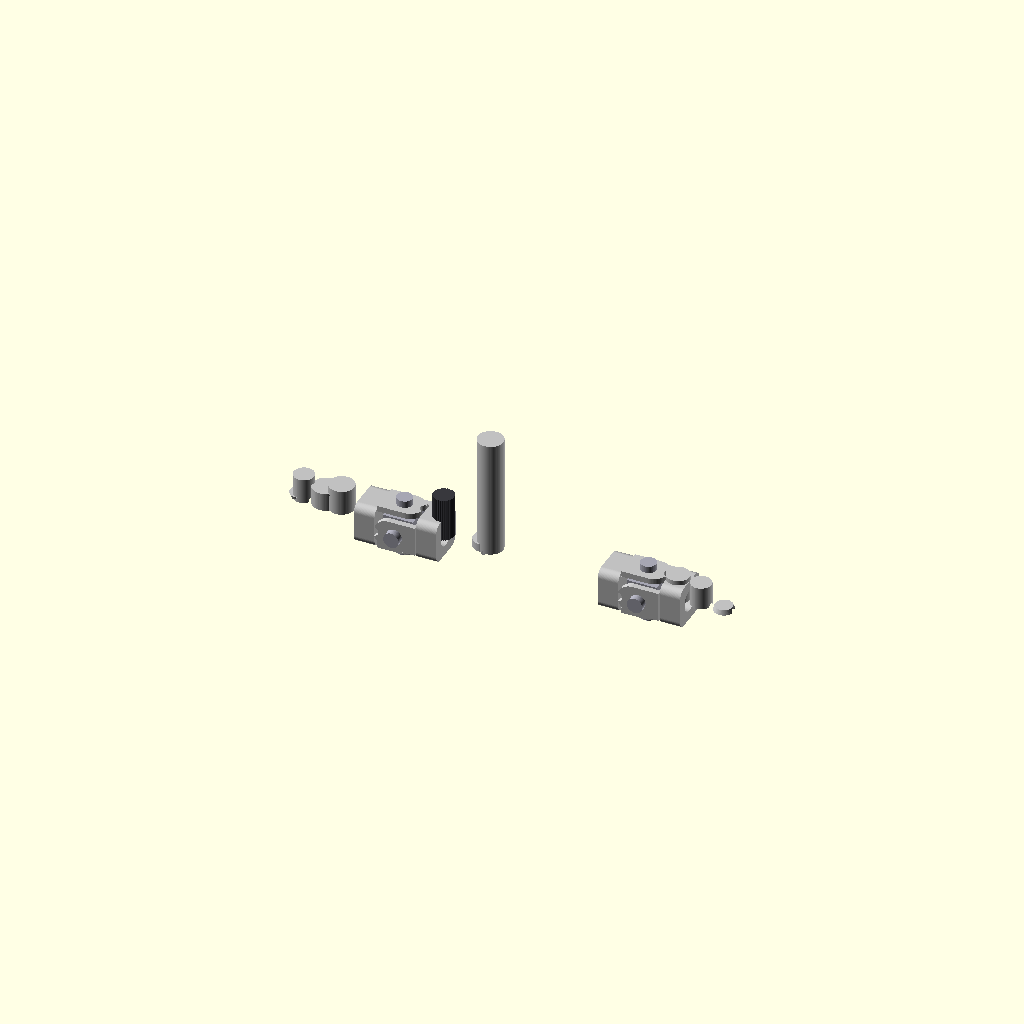
Cell 1 — every parameter at its default value.
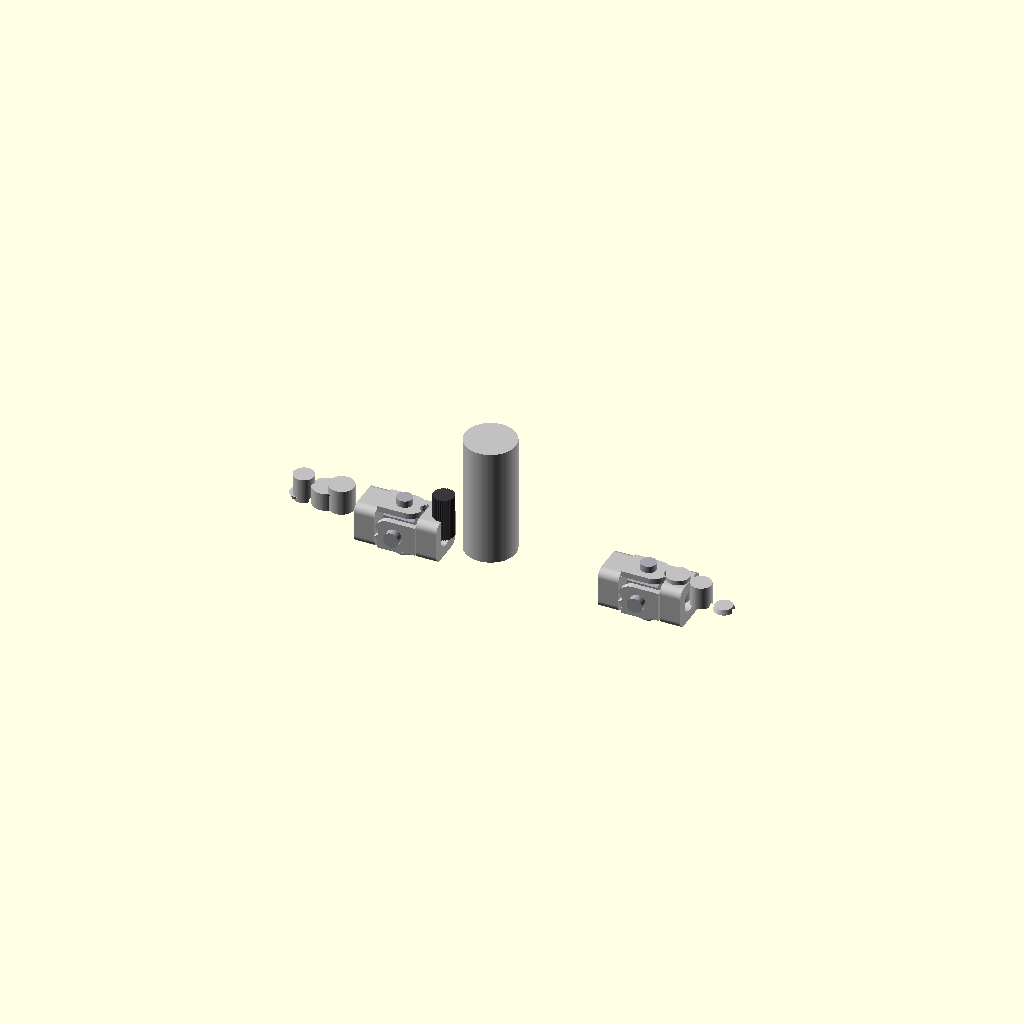
Cell 2 — shank_r set to 22.16, the other parameters unchanged.
All cells are drawn from one camera (rotation 55°, 0°, 25°, orthographic, colour scheme Cornfield), so only the parameter changes between them.
The OpenSCAD source (projects/P3D-Bench/demo/spatial_live_v1/assets/7168b2a48517683726e6a3037982b3b741aa6f21f48ea72572daab7cca407667.scad):
// =====================================================================
//  Drive-shaft assembly: splined shaft + two universal-joint knuckles
//  Overall envelope ~374 x 47 x 52 mm, axis along +X.
// =====================================================================
$fn = 72;

/* ------------------------- parameters (mm) ------------------------- */
stub_r    = 9.0;      // end stub radius
stub_cb   = 1.5;      // end chamfer
tube_r    = 11.0;     // input tube radius
shank_r   = 11.08;    // long shank radius
journal_r = 10.0;     // splined-pin journal radius
spline_ro = 8.62;     // 36-tooth spline root radius
spline_rt = 9.20;     // 36-tooth spline tip radius
spline_n  = 36;       // spline tooth count

hub_len  = 18;        // yoke hub length
hub_w    = 36;        // yoke hub width / height
hub_cr   = 7;         // hub corner radius
fork_len = 36;        // fork ear length
ear_gap  = 30;        // clear gap between fork ears
ear_t    = 5;         // fork ear thickness
ear_w    = 26;        // fork ear width
pin_d    = 8.0;       // cross-trunnion diameter
ear_hole = 8.4;       // fork ear counter bore (8 mm pin passages)
bore_d   = 19.48;     // countersunk through-bore on the yoke hub axis
cap_d    = 13.5;      // bearing cap on the cross ends

/* ----------------------- axial stations (mm) ---------------------- */
xA0 = 55;  xA1 = xA0 + hub_len;   //  55..73   yoke A hub (input side)
xB1 = 127; xB0 = xB1 - hub_len;   // 109..127  yoke B hub (splined bore)
xc1 = (xA1 + xB0)/2;              // 91  knuckle-1 centre
xS0 = 125; xS1 = 163;             // serrated / splined sleeve
xC0 = 161; xC1 = 168;             // shoulder collar
xK0 = 166; xK1 = 270;             // long smooth shank
xD0 = 268; xD1 = xD0 + hub_len;   // 268..286  yoke C hub
xE1 = 340; xE0 = xE1 - hub_len;   // 322..340  yoke D hub (splined bore)
xc2 = (xD1 + xE0)/2;              // 304 knuckle-2 centre
xJ0 = 330; xJ1 = 352;             // smooth journal
xQ0 = 350; xQ1 = 374;             // output stub

/* ---------------------------- modules ----------------------------- */
// rounded rectangle profile (for hub blocks)
module rrect(w, h, r) {
    hull() for (x = [-1, 1]) for (y = [-1, 1])
        translate([x*(w/2 - r), y*(h/2 - r)]) circle(r);
}

// straight splined sleeve, axis +X, base at origin
module spline_sleeve(len) {
    linear_extrude(height = len, convexity = 6)
        polygon([for (i = [0 : 2*spline_n - 1])
                    let (a = i*180/spline_n, r = (i % 2 == 0) ? spline_ro : spline_rt)
                    [r*cos(a), r*sin(a)]]);
}

// one clevis ear: plate from x=0..fork_len, thickness ear_t in Z, hole in Z
module fork_ear() {
    difference() {
        union() {
            translate([(fork_len - ear_w/2)/2, 0, 0])
                cube([fork_len - ear_w/2, ear_w, ear_t], center = true);
            translate([fork_len - ear_w/2, 0, 0])
                cylinder(h = ear_t, r = ear_w/2, center = true);
        }
        translate([hub_len + 18, 0, 0]) cylinder(h = ear_t + 2, d = ear_hole, center = true);
    }
}

// universal-joint yoke: hub at 0..hub_len, fork towards +X, ears on +/-Z
module yoke(flip = false, ear_axis = "z", bored = false) {
    rotate([0, 0, flip ? 180 : 0]) rotate([ear_axis == "z" ? 0 : 90, 0, 0]) {
        difference() {
            union() {
                rotate([0, 90, 0]) linear_extrude(hub_len) rrect(hub_w, hub_w, hub_cr);
                for (s = [-1, 1])
                    translate([hub_len, 0, s*(ear_gap + ear_t)/2]) fork_ear();
            }
            if (bored)
                translate([-1, 0, 0]) rotate([0, 90, 0]) cylinder(h = hub_len + 2, d = bore_d);
        }
    }
}

// cross / spider element: boss with four trunnions and bearing caps
module spider() {
    cube([hub_len*1.45, ear_gap*0.86, ear_gap*0.86], center = true);
    for (a = [0, 90, 180, 270]) rotate([a, 0, 0]) {
        translate([0, 0, 11]) cylinder(h = 22, d = pin_d, center = true);
        translate([0, 0, 22]) cylinder(h = 8, d = cap_d, center = true);
    }
}

/* --------------------------- assembly ----------------------------- */
module assembly() {
    // input shaft with its forked yoke (yoke A)
    color("silver") difference() {
        union() {
            cylinder(h = 4, r1 = stub_r - stub_cb, r2 = stub_r);
            translate([3, 0, 0])   cylinder(h = 22, r = stub_r);
            translate([22, 0, 0])  cylinder(h = 16, r = 11.5);
            translate([36, 0, 0])  cylinder(h = 22, r = tube_r);
            translate([xA0, 0, 0]) yoke(false, "z");
        }
        translate([-1, 0, 0]) rotate([0, 90, 0]) cylinder(h = 13, d = 12);
        translate([15, 0, 0]) rotate([0, 90, 0]) cylinder(h = 44, d = 6, center = true);
    }

    // matching yoke with splined/countersunk bore (yoke B)
    color("silver") translate([xB1, 0, 0]) yoke(true, "y", true);

    // splined / serrated coupling section
    color([0.22, 0.22, 0.24]) translate([xS0, 0, 0]) spline_sleeve(xS1 - xS0);

    // shoulder collar with small locating pin
    color("silver") translate([xC0, 0, 0]) cylinder(h = xC1 - xC0, r = journal_r);
    color("silver") translate([164.5, 0, 0]) rotate([90, 0, 0]) cylinder(h = 22, d = 3.5, center = true);

    // long smooth shank
    color("silver") translate([xK0, 0, 0]) cylinder(h = xK1 - xK0, r = shank_r);

    // output-side knuckle (yokes C and D)
    color("silver") {
        translate([xD0, 0, 0]) yoke(false, "z");
        translate([xE1, 0, 0]) yoke(true, "y", true);
    }

    // output journal and stub with retention hole
    color("silver") difference() {
        union() {
            translate([xJ0, 0, 0]) cylinder(h = xJ1 - xJ0, r = journal_r);
            translate([xQ0, 0, 0]) cylinder(h = 20, r = stub_r);
            translate([370, 0, 0]) cylinder(h = 4, r1 = stub_r, r2 = stub_r - stub_cb);
        }
        translate([362, 0, 0]) rotate([0, 90, 0]) cylinder(h = 44, d = 6, center = true);
    }

    // cross elements in both knuckles
    color([0.65, 0.65, 0.70]) {
        translate([xc1, 0, 0]) spider();
        translate([xc2, 0, 0]) spider();
    }
}

assembly();
Parameter table extracted from the source (name, type, default, range or options):
stub_r: number, default 9
stub_cb: number, default 1.5
tube_r: number, default 11
shank_r: number, default 11.08
journal_r: number, default 10
spline_ro: number, default 8.62
spline_rt: number, default 9.2
spline_n: number, default 36
hub_len: number, default 18
hub_w: number, default 36
hub_cr: number, default 7
fork_len: number, default 36
ear_gap: number, default 30
ear_t: number, default 5
ear_w: number, default 26
pin_d: number, default 8
ear_hole: number, default 8.4
bore_d: number, default 19.48
cap_d: number, default 13.5
